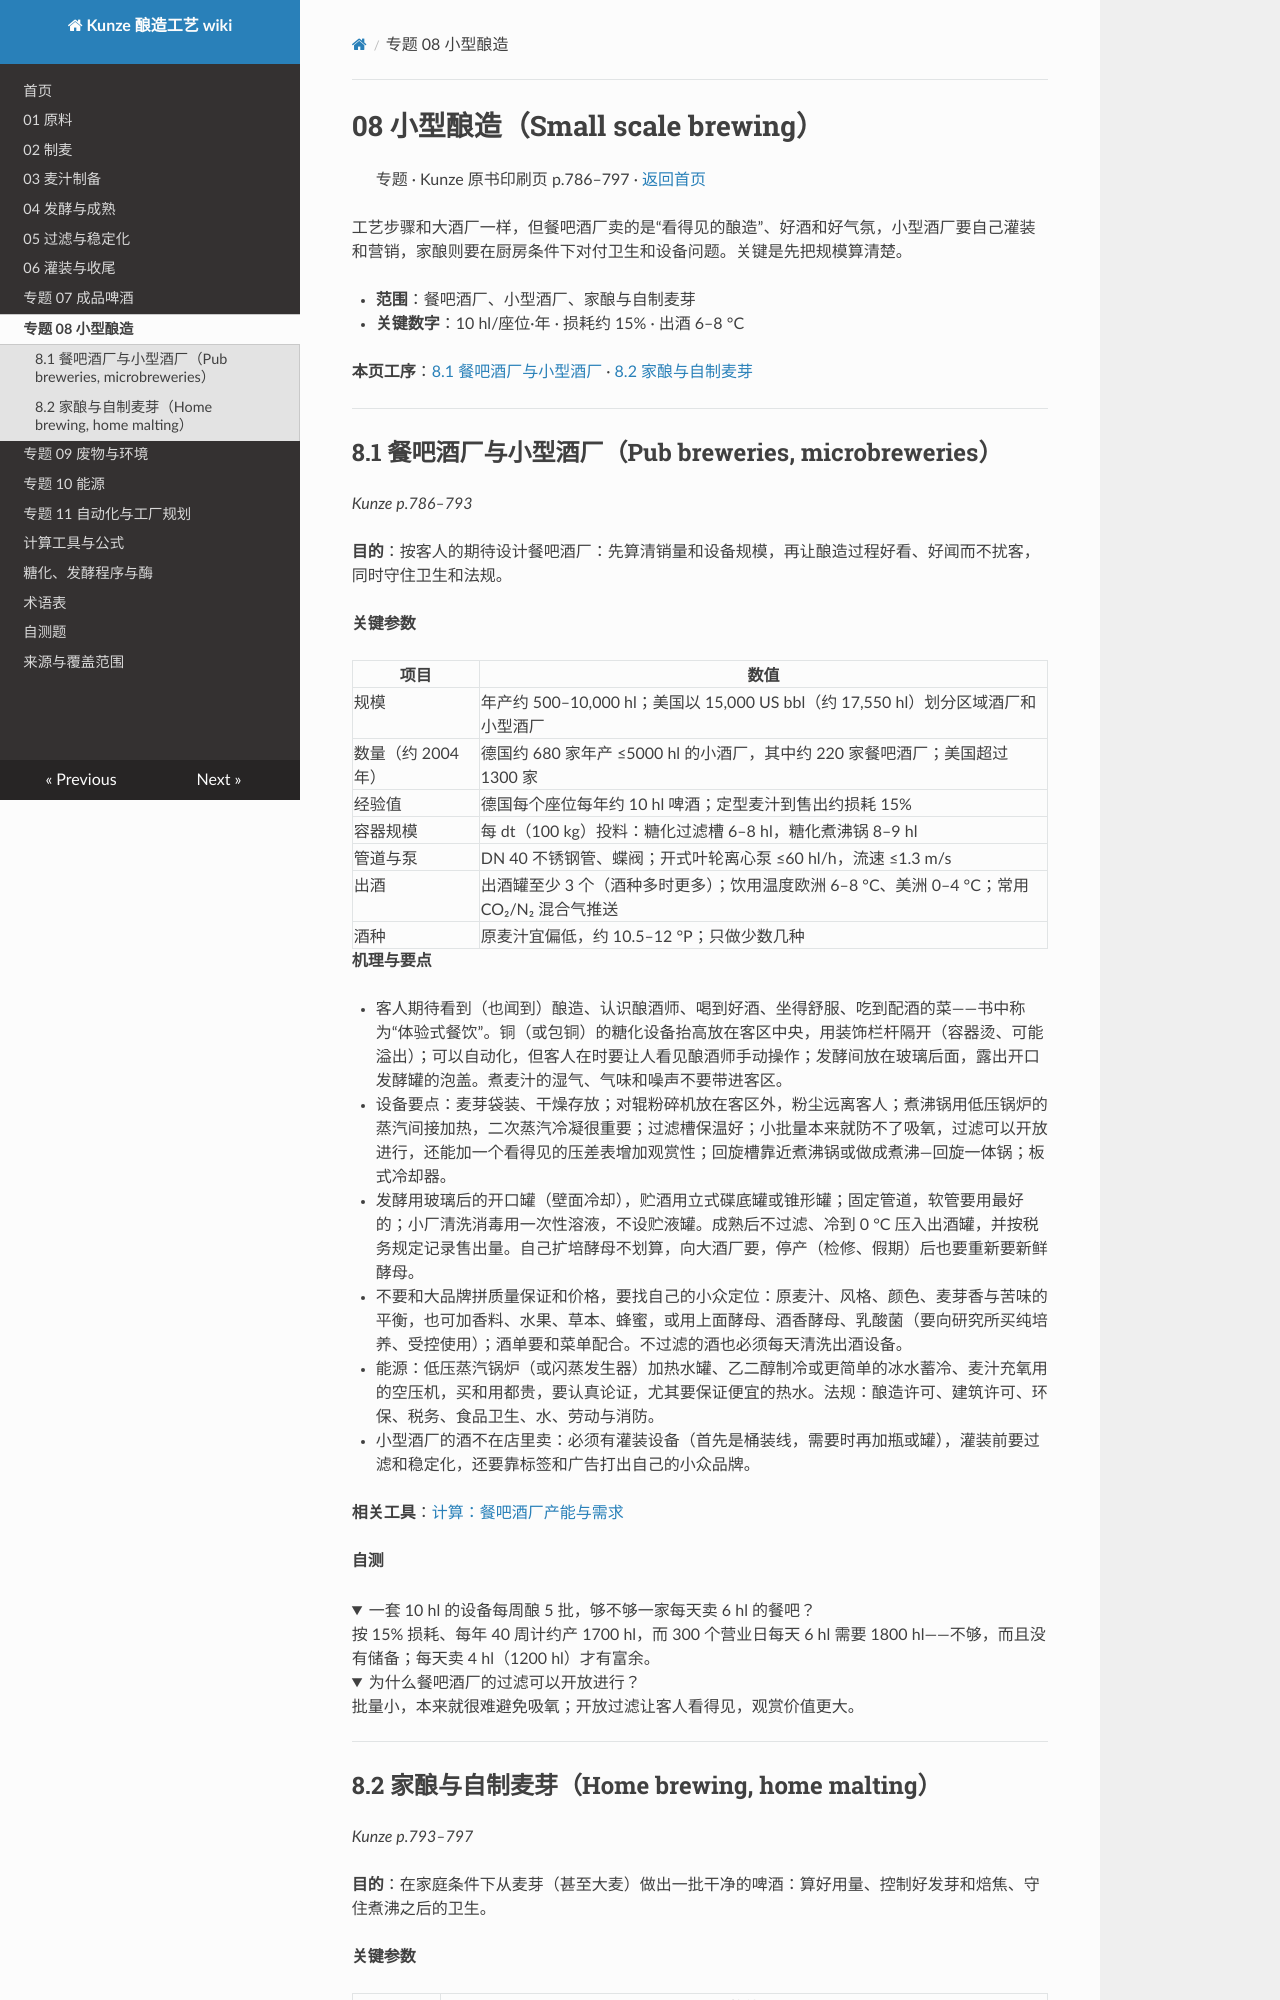

repository: mrgreedcp-spec/kunze-brewing-wiki · page: 08-small-scale-brewing/index.html · generator: mkdocs

# 08 小型酿造（Small scale brewing）

> 专题 · Kunze 原书印刷页 p.786–797 · [返回首页](README.md)

工艺步骤和大酒厂一样，但餐吧酒厂卖的是“看得见的酿造”、好酒和好气氛，小型酒厂要自己灌装和营销，家酿则要在厨房条件下对付卫生和设备问题。关键是先把规模算清楚。

- **范围**：餐吧酒厂、小型酒厂、家酿与自制麦芽
- **关键数字**：10 hl/座位·年 · 损耗约 15% · 出酒 6–8 °C

**本页工序**：[8.1 餐吧酒厂与小型酒厂](#s8-1) · [8.2 家酿与自制麦芽](#s8-2)

---

<a id="s8-1"></a>

## 8.1 餐吧酒厂与小型酒厂（Pub breweries, microbreweries）

*Kunze p.786–793*

**目的**：按客人的期待设计餐吧酒厂：先算清销量和设备规模，再让酿造过程好看、好闻而不扰客，同时守住卫生和法规。

**关键参数**

| 项目 | 数值 |
| --- | --- |
| 规模 | 年产约 500–10,000 hl；美国以 15,000 US bbl（约 17,550 hl）划分区域酒厂和小型酒厂 |
| 数量（约 2004 年） | 德国约 680 家年产 ≤5000 hl 的小酒厂，其中约 220 家餐吧酒厂；美国超过 1300 家 |
| 经验值 | 德国每个座位每年约 10 hl 啤酒；定型麦汁到售出约损耗 15% |
| 容器规模 | 每 dt（100 kg）投料：糖化过滤槽 6–8 hl，糖化煮沸锅 8–9 hl |
| 管道与泵 | DN 40 不锈钢管、蝶阀；开式叶轮离心泵 ≤60 hl/h，流速 ≤1.3 m/s |
| 出酒 | 出酒罐至少 3 个（酒种多时更多）；饮用温度欧洲 6–8 °C、美洲 0–4 °C；常用 CO₂/N₂ 混合气推送 |
| 酒种 | 原麦汁宜偏低，约 10.5–12 °P；只做少数几种 |

**机理与要点**

- 客人期待看到（也闻到）酿造、认识酿酒师、喝到好酒、坐得舒服、吃到配酒的菜——书中称为“体验式餐饮”。铜（或包铜）的糖化设备抬高放在客区中央，用装饰栏杆隔开（容器烫、可能溢出）；可以自动化，但客人在时要让人看见酿酒师手动操作；发酵间放在玻璃后面，露出开口发酵罐的泡盖。煮麦汁的湿气、气味和噪声不要带进客区。
- 设备要点：麦芽袋装、干燥存放；对辊粉碎机放在客区外，粉尘远离客人；煮沸锅用低压锅炉的蒸汽间接加热，二次蒸汽冷凝很重要；过滤槽保温好；小批量本来就防不了吸氧，过滤可以开放进行，还能加一个看得见的压差表增加观赏性；回旋槽靠近煮沸锅或做成煮沸—回旋一体锅；板式冷却器。
- 发酵用玻璃后的开口罐（壁面冷却），贮酒用立式碟底罐或锥形罐；固定管道，软管要用最好的；小厂清洗消毒用一次性溶液，不设贮液罐。成熟后不过滤、冷到 0 °C 压入出酒罐，并按税务规定记录售出量。自己扩培酵母不划算，向大酒厂要，停产（检修、假期）后也要重新要新鲜酵母。
- 不要和大品牌拼质量保证和价格，要找自己的小众定位：原麦汁、风格、颜色、麦芽香与苦味的平衡，也可加香料、水果、草本、蜂蜜，或用上面酵母、酒香酵母、乳酸菌（要向研究所买纯培养、受控使用）；酒单要和菜单配合。不过滤的酒也必须每天清洗出酒设备。
- 能源：低压蒸汽锅炉（或闪蒸发生器）加热水罐、乙二醇制冷或更简单的冰水蓄冷、麦汁充氧用的空压机，买和用都贵，要认真论证，尤其要保证便宜的热水。法规：酿造许可、建筑许可、环保、税务、食品卫生、水、劳动与消防。
- 小型酒厂的酒不在店里卖：必须有灌装设备（首先是桶装线，需要时再加瓶或罐），灌装前要过滤和稳定化，还要靠标签和广告打出自己的小众品牌。

**相关工具**：[计算：餐吧酒厂产能与需求](tools.md#pub)

**自测**

<details><summary>一套 10 hl 的设备每周酿 5 批，够不够一家每天卖 6 hl 的餐吧？</summary>

按 15% 损耗、每年 40 周计约产 1700 hl，而 300 个营业日每天 6 hl 需要 1800 hl——不够，而且没有储备；每天卖 4 hl（1200 hl）才有富余。

</details>

<details><summary>为什么餐吧酒厂的过滤可以开放进行？</summary>

批量小，本来就很难避免吸氧；开放过滤让客人看得见，观赏价值更大。

</details>

---

<a id="s8-2"></a>
